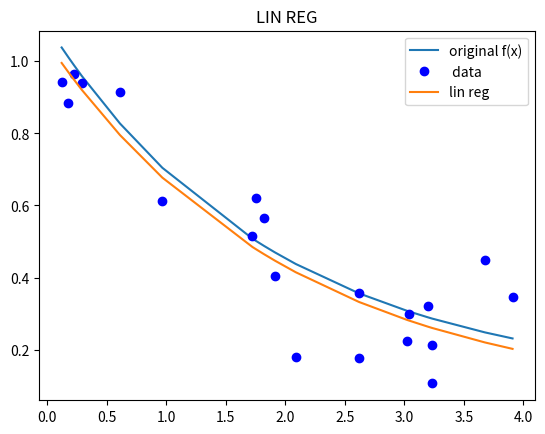
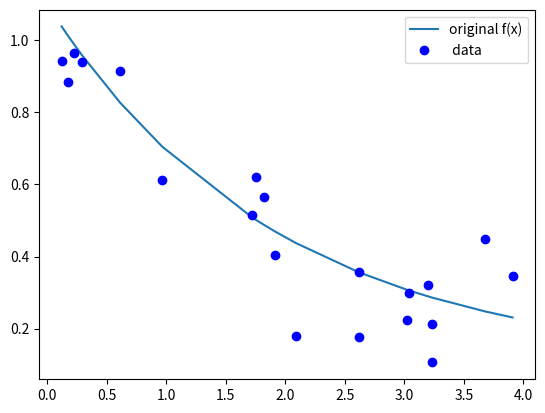

The matplotlib source for these figures, in order: (Note: this script raises an exception after producing the figures.)
##RISHI RAWAT

import numpy as np
import random as rand
import scipy as sp
import matplotlib.pyplot as plt
import scipy.optimize as opt
from scipy.interpolate import UnivariateSpline


def function(x,k):
    return k[0]**(k[1] * x) + k[2]

def residuals(k, data_y_noise, data_x):
    error =  data_y_noise - function(data_x, k)
    return error



####PLOT 1: original f(x),  DATA, Regression(least sq)
plt.figure()

data_x = np.random.uniform(0,4.00000000000000001,20)
data_x.sort()
constants = [2.,-.75,.1]
data_y = function(data_x,constants)
plt.plot(data_x, data_y, label = 'original f(x)')  #ploting the original f(x)



data_y_noise = data_y + .1 * np.random.randn(data_y.size)
plt.plot(data_x, data_y_noise, "bo", label = ' data') #plotting data w/noise



kbestfit = opt.leastsq(residuals, constants, args=(data_y_noise,data_x), full_output = 1)
            #Making the regression: the best parameters should now be in kbestfit[0]


plt.plot(data_x,function(data_x,kbestfit[0]),label = "lin reg")
plt.legend()#plotting complete

plt.title('LIN REG')











####PLOT 2: Polynomial REGRESSIONS FOR NOISY DATA
plt.figure()



plt.plot(data_x, data_y, label = 'original f(x)')  #ploting the original f(x)

plt.plot(data_x, data_y_noise, "bo", label = ' data') #plotting data w/noise
plt.legend()


order2polynom = sp.polyfit(data_x,data_y_noise,0)
order2y = sp.polyval(order2polynom,data_x)
plt.plot(data_x, order2y, label = '0 order polynomial regression, no noise') #0th order polynomial regression:

linRegnoise = sp.polyfit(data_x,data_y_noise,1)
linRegnoise_y = sp.polyval(linRegnoise,data_x)
plt.plot(data_x,linRegnoise_y, label = '1st order poly') #1st order -polyfit:

order2polynomnoise = sp.polyfit(data_x,data_y_noise,2)
order2ynoise = sp.polyval(order2polynomnoise,data_x)
plt.plot(data_x, order2ynoise, label = '2nd order regression, noise') #2nd order -polyfit

plt.legend()#plotting complete
plt.title('PolyFITS')






####PLOT 3: SPLINES
plt.figure()



plt.plot(data_x, data_y, label = 'original f(x)')  #ploting the original f(x)

plt.plot(data_x, data_y_noise, "bo", label = ' data') #plotting data w/noise
plt.legend()


s = UnivariateSpline(data_x,data_y_noise,k=3)
plt.plot(data_x,s(data_x), label = "spline, 3rd order")

s = UnivariateSpline(data_x,data_y_noise,k=2)
plt.plot(data_x,s(data_x), label = "spline, 2rd order")

s = UnivariateSpline(data_x,data_y_noise,k=1)
plt.plot(data_x,s(data_x), label = "spline, 1st order")

plt.title('SPLINES')
plt.legend()
plt.show()


